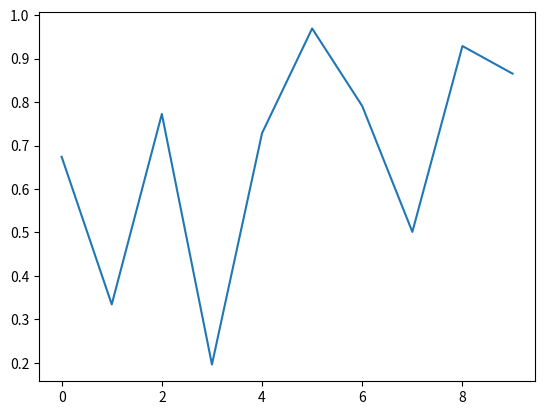

Python code for this plot:
from matplotlib import pyplot as plt
import matplotlib
import numpy as np

fig, ax = plt.subplots()
ax.plot(np.random.rand(10))


def onclick(event):
    print('%s click: button=%d, x=%d, y=%d, xdata=%f, ydata=%f' %
          ('double' if event.dblclick else 'single', event.button,
           event.x, event.y, event.xdata, event.ydata))


cid = fig.canvas.mpl_connect('button_press_event', onclick)
plt.show()
